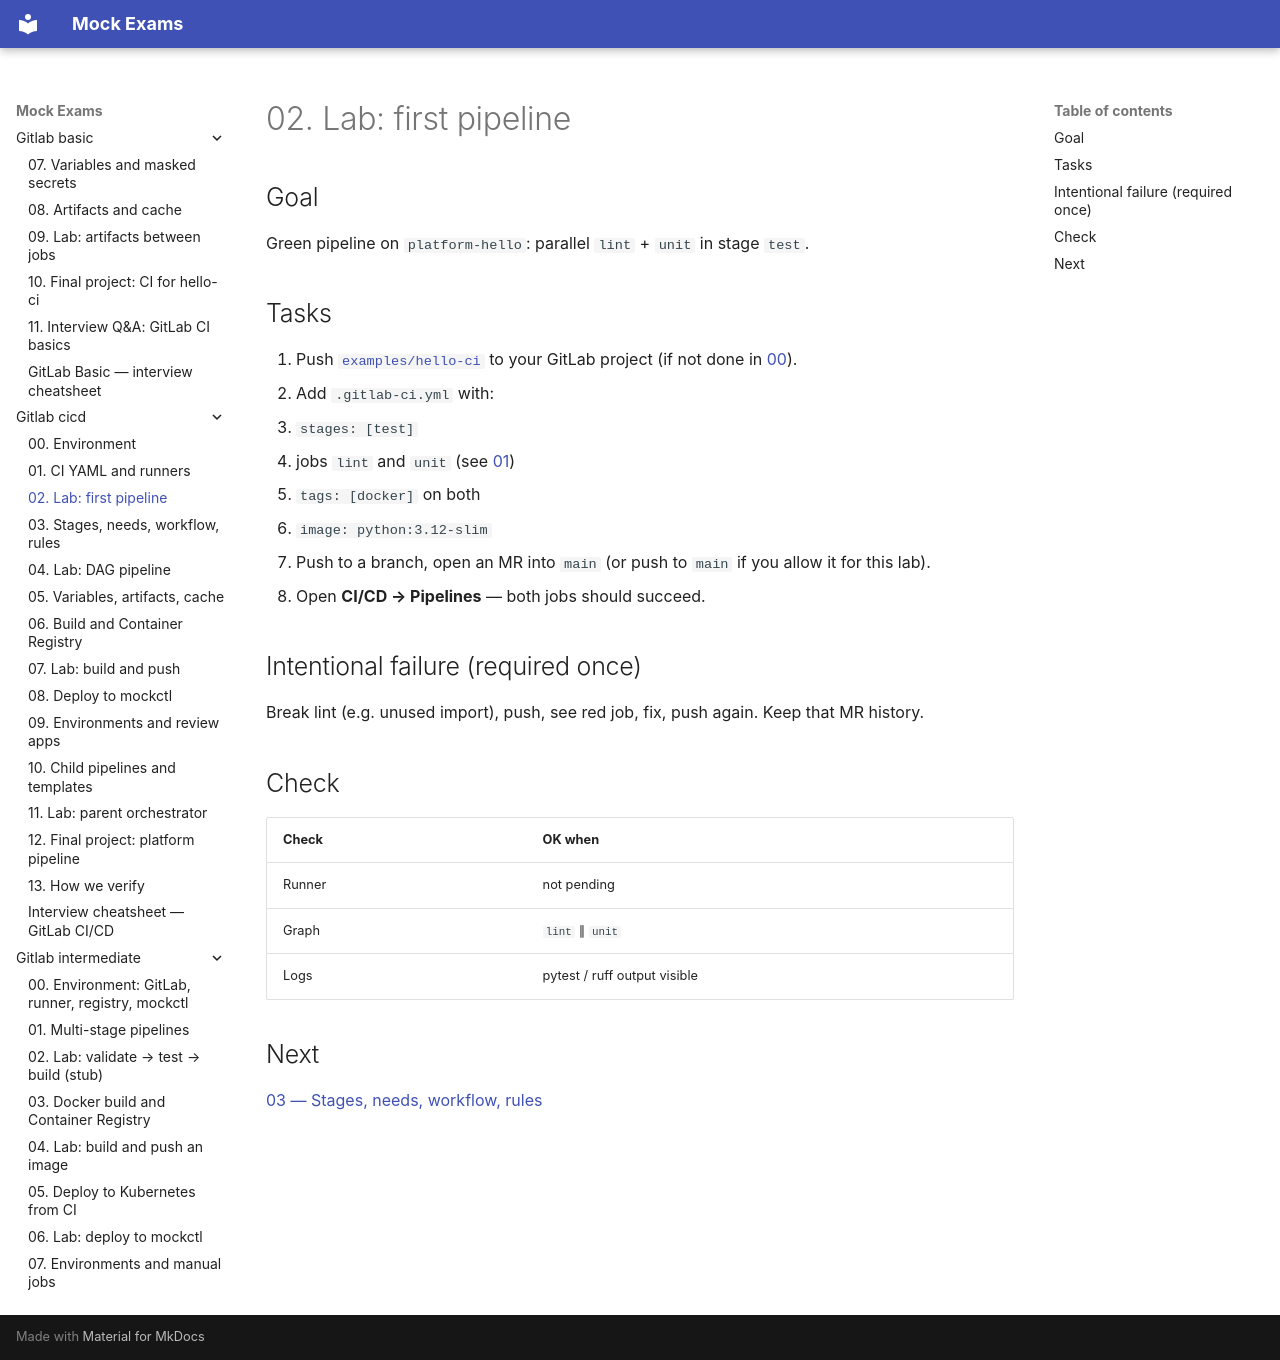

repository: FedorArbuzov/mock-exams · page: gitlab-cicd/02-lab-first-pipeline/index.html · generator: mkdocs

# 02. Lab: first pipeline

## Goal

Green pipeline on `platform-hello`: parallel `lint` + `unit` in stage `test`.

## Tasks

1. Push [`examples/hello-ci`](examples/hello-ci/) to your GitLab project (if not done in [00](00-environment.md)).  
2. Add `.gitlab-ci.yml` with:
   - `stages: [test]`
   - jobs `lint` and `unit` (see [01](01-ci-yaml-and-runners.md))
   - `tags: [docker]` on both
   - `image: python:3.12-slim`
3. Push to a branch, open an MR into `main` (or push to `main` if you allow it for this lab).  
4. Open **CI/CD → Pipelines** — both jobs should succeed.

## Intentional failure (required once)

Break lint (e.g. unused import), push, see red job, fix, push again. Keep that MR history.

## Check

| Check | OK when |
|---|---|
| Runner | not pending |
| Graph | `lint` ∥ `unit` |
| Logs | pytest / ruff output visible |

## Next

[03 — Stages, needs, workflow, rules](03-needs-workflow-rules.md)
